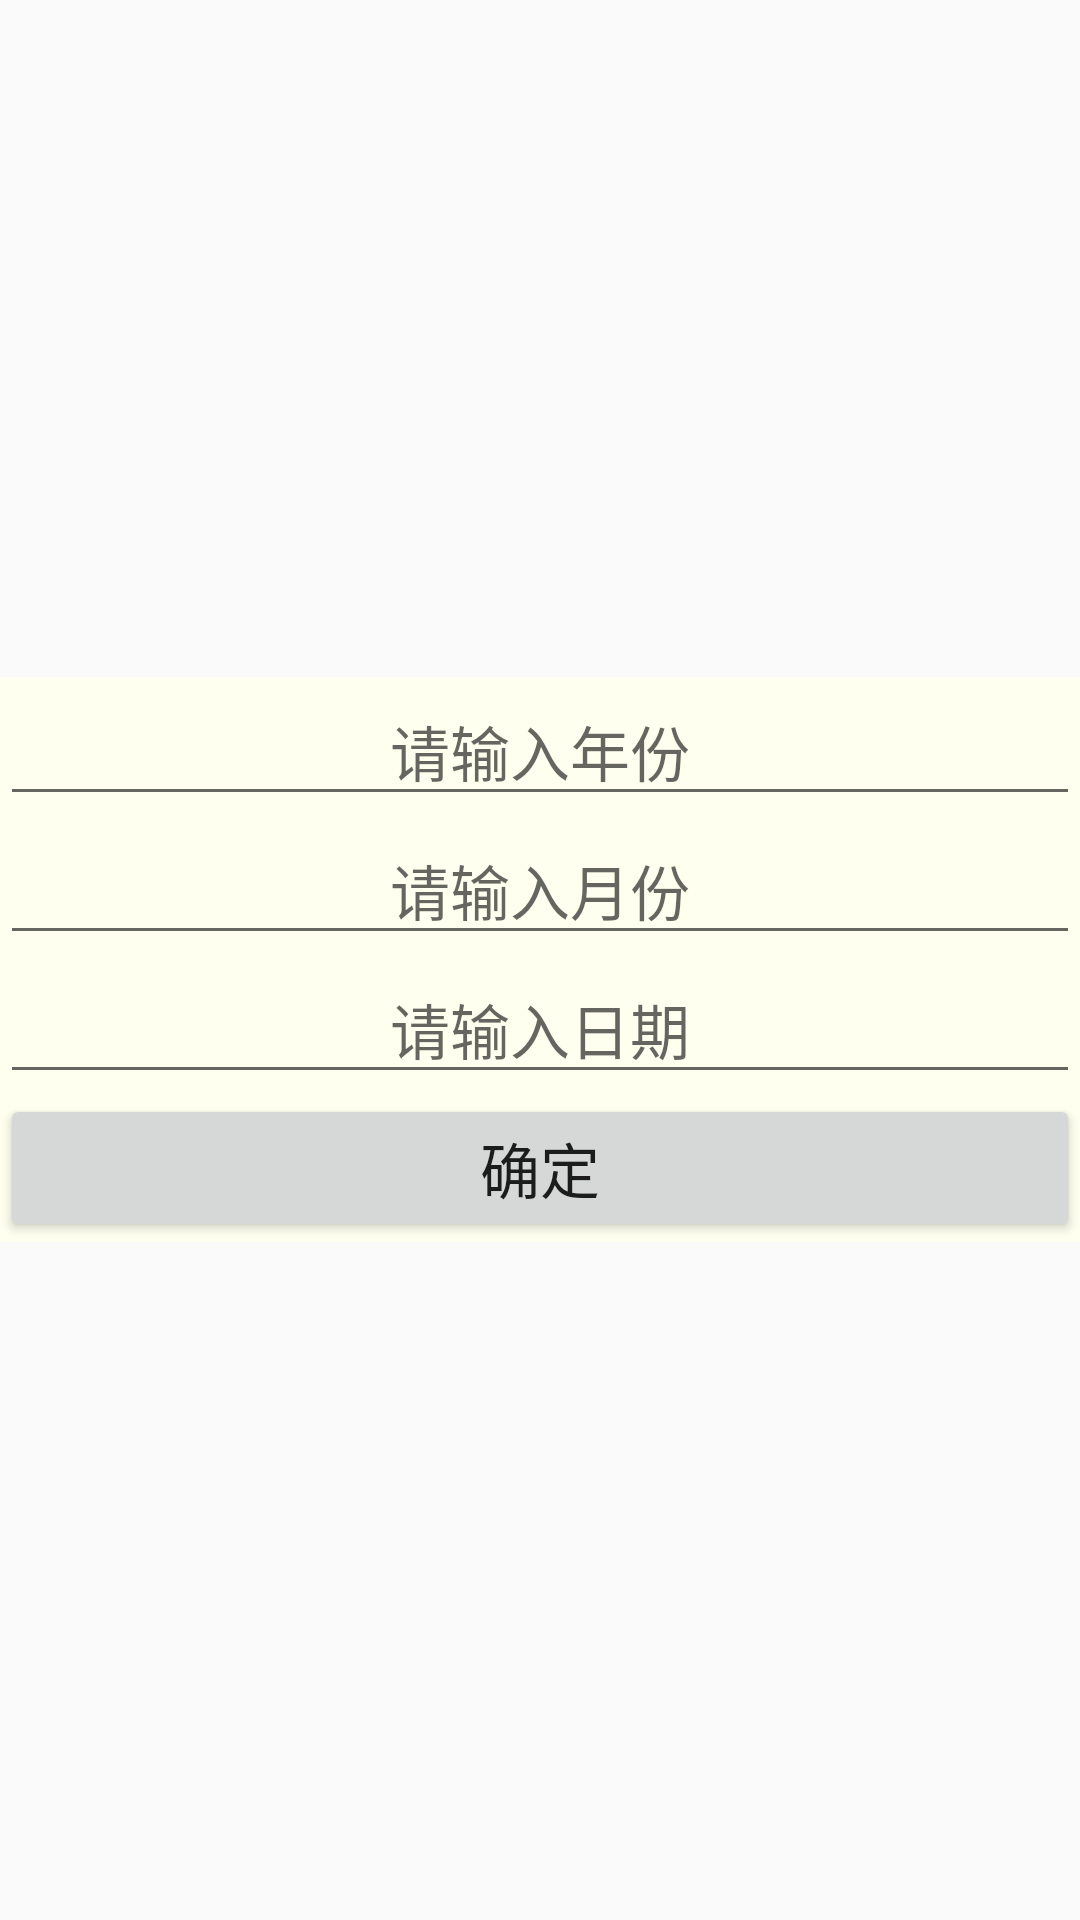

Android layout source for this screen:
<!-- AndroidManifest.xml: application theme AppTheme -->
<!-- res/layout/day_hint.xml -->
<?xml version="1.0" encoding="utf-8"?>
<LinearLayout xmlns:android="http://schemas.android.com/apk/res/android"
              android:orientation="vertical"
              android:layout_width="match_parent"
              android:layout_height="match_parent"
    android:gravity="center">
<LinearLayout
    android:layout_width="match_parent"
    android:layout_height="wrap_content"
    android:orientation="vertical"
    android:background="#fffff0">
    <EditText
        android:id="@+id/year_editor"
        android:layout_width="match_parent"
        android:layout_height="wrap_content"
        android:gravity="center"
        android:inputType="numberDecimal"
        android:digits="0123456789"
        android:hint="请输入年份"
        android:textSize="20sp"
        />
    <EditText
        android:id="@+id/month_editor"
        android:layout_width="match_parent"
        android:layout_height="wrap_content"
        android:gravity="center"
        android:inputType="numberDecimal"
        android:digits="0123456789"
        android:hint="请输入月份"
        android:textSize="20sp"
        />
    <EditText
        android:id="@+id/day_editor"
        android:layout_width="match_parent"
        android:layout_height="wrap_content"
        android:gravity="center"
        android:inputType="numberDecimal"
        android:digits="0123456789"
        android:hint="请输入日期"
        android:textSize="20sp"/>
    <Button
        android:id="@+id/setDate_button"
        android:layout_width="match_parent"
        android:layout_height="wrap_content"
        android:gravity="center"
        android:text="确定"
        android:textSize="20sp"/>
    </LinearLayout>

</LinearLayout>
<!-- resources referenced by this layout -->
<resources>
  <style name="AppTheme" parent="Theme.AppCompat.Light.NoActionBar">
          
          <item name="colorPrimary">@color/colorPrimary</item>
          <item name="colorPrimaryDark">@color/colorPrimaryDark</item>
          <item name="colorAccent">@color/colorAccent</item>
      </style>
  <color name="colorPrimary">#999999</color>
  <color name="colorPrimaryDark">#666666</color>
  <color name="colorAccent">#000000</color>
</resources>
